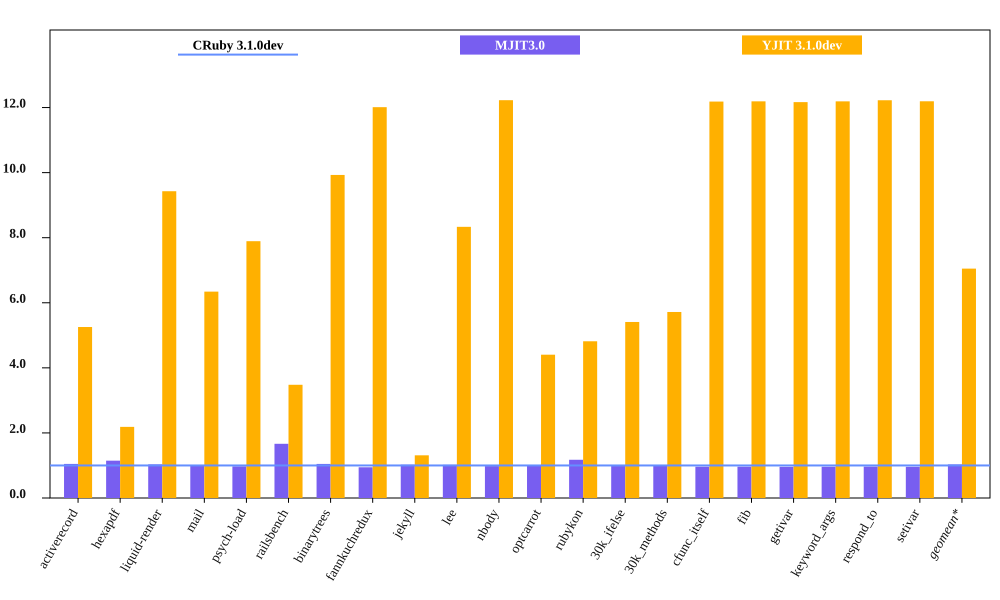

The data file committed next to this chart (first rows):
bench, CRuby 3.1.0dev mem (MiB), MJIT3.0 mem (MiB), YJIT 3.1.0dev mem (MiB), Inline Code, Outlined Code, YJIT Mem overhead
activerecord, 61.23, 64.14, 321.8, 1, 1
hexapdf, 308.6, 354.1, 674.7, 2, 1
liquid-render, 30.71, 31.7, 289.5, 1, 1
mail, 48.34, 48.89, 306.6, 1, 1
psych-load, 37.53, 36.5, 296.2, 1, 1
railsbench, 109.1, 181.7, 379.5, 3, 2
binarytrees, 29.03, 30.4, 288.2, 1, 1
fannkuchredux, 23.31, 22.01, 280, 1, 1
jekyll, 871.1, 890.9, 1143, 2, 2
lee, 35.2, 35.88, 293.3, 1, 1
nbody, 22.87, 22.42, 279.6, 1, 1
optcarrot, 76.18, 75.89, 335.5, 1, 1
rubykon, 66.6, 78.25, 320.8, 1, 1
30k_ifelse, 64.87, 63.73, 350.9, 6, 5
30k_methods, 55.7, 55.91, 318.4, 3, 2
cfunc_itself, 22.95, 22.1, 279.7, 1, 1
fib, 22.95, 22.11, 279.7, 1, 1
getivar, 23.0, 22.05, 279.8, 1, 1
keyword_args, 22.94, 22.06, 279.7, 1, 1
respond_to, 22.87, 22.11, 279.6, 1, 1
setivar, 22.95, 22.01, 279.8, 1, 1
